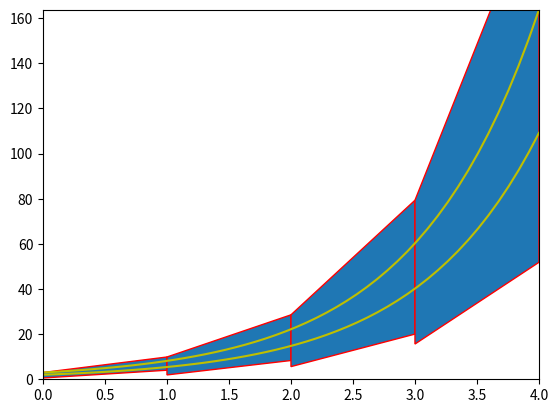

The script that saved this image:
# Reachability calculation for linear first order differential equations

import numpy as np
import matplotlib.pyplot as plt

class interval:
    '''
        representation of an interval
        [a, b]
    '''
    
    def __init__(self, a, b):
        if a <= b:
            self.a = a
            self.b = b
            self.void = False
        else:
            self.void = True
            
    def __str__(self):
        return "[" + str(self.a) + "," + str(self.b) + "]"
            
    def union(this, other):
        '''
            returns the union of this interval and the other, and any space in between
        '''
        if other.void:
            return interval(this.a, this.b)
        if this.void:
            return interval(other.a, other.b)
        
        return interval(min(this.a, other.a), max(this.b, other.b))
    
    def union_set(intervals):
        '''
            Returns the union of all given intervals. Non-destructive
        '''
        union = interval(intervals[0].a, intervals[0].b)
        for elt in intervals[1:]:
            union = interval.union(elt, union)
        return union
        
    def multiply(self, f):
        '''
            Returns a new instance of interval, given by the multiplication of its original value by f)
        '''
        if f > 0:
            return interval(self.a * f, self.b * f)
        elif f < 0:
            return interval(self.b * f, self.a * f)
        return interval(0,0)
        
    def fuzz(self, delta):
        '''
            Modifies the interval by adding a fuzzing factor
        '''
        self.a = self.a - delta
        self.b = self.b + delta

class solver:
    '''
        Solver main class
        Equation :
            X' = AX + U(t)
        A : scalar
        U(t) : random noize (Max abs value U)
        
        initial value in interval x0
        x0 positive (TBF)
        
        For n steps of duration d
    '''
    
    def __init__(self, A, U, x0, n, d):
        # User defined variables
        
        self.A = A
        self.U = U
        self.n = n
        self.d = d
        
        # Derived variables
        
        self.T = d*n
        self.reach = [0 for i in range(n+1)]
        self.reach[0] = x0
        
        #range will contain points of a convex enveloppe of solutions
        self.range = []
        
    
    def run(self):
        '''
            Run the algorithm and store reachabilities in array self.reach
        '''        
        #Calculate beta, the bloating factor
        beta = self.U * ((np.exp(self.A * self.d) - 1) / self.A)
        
        current_step = 0
        for i in range(n):
            self.iteration(current_step, beta)
            current_step += 1
    
    
    def iteration(self, current_step, beta):
        ''' 
            Calculate Reach for the next step
        '''
        d = self.d
        # First, calculate the next reach
        self.reach[current_step+1] = self.reach[current_step].multiply(np.exp(self.d * self.A))
        self.reach[current_step+1].fuzz(beta)
        
        # Now, update range (optimize here - Uses zonotope)
        # Zonotope calculation
        # secant --- y : gamma * t + b
        # tangent -- y : gamma * t + phi
        start = self.reach[current_step].a
        A = self.A
        t = current_step * d
        gamma = start * (np.exp(A*d) - 1)  / d
        b = start - (gamma * t)
        phi = gamma * (1 - A*t - np.log((gamma / (start * A)))) / A
        
        #Adding to range
        self.range.append([])
        self.range[-1].append([t, self.reach[current_step].b])
        self.range[-1].append([t, phi + (gamma * t) - u])
        self.range[-1].append([t + d, phi + (gamma * (t+delta)) - u])
        self.range[-1].append([t + d, self.reach[current_step+1].b])
        
        
a = 1
u = 1
x0 = interval(2,3)
delta = 1
n = 4
slv = solver(a,u,x0,n,delta)
slv.run()
print(slv.range)
# Visualisation
fig2 = plt.figure()
ax = fig2.add_subplot(111)
ax.set_xlim([0, 4])
ax.set_ylim([0, 3*np.exp(4)])
for i in slv.range:
    polygon= plt.Polygon(i, edgecolor='r')
    ax.add_patch(polygon)
    
# Exponential for comparison
time = np.linspace(0,4,50)
plt.plot(time, slv.reach[0].a*np.exp(a*time), color='y')
plt.plot(time, slv.reach[0].b*np.exp(a*time), color='y')
plt.show() 
